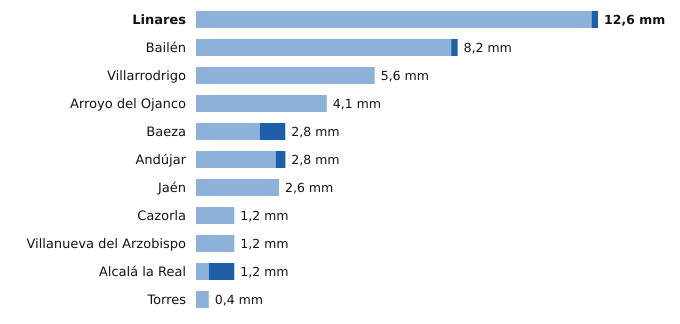

The data file committed next to this chart (first rows):
estacion, provincia, indicativo, mm_6_dias_anteriores, mm_hoy, mm_7_dias, horas_de_hoy
Linares, Jaén, 5279X, 12.4, 0.2, 12.6, 20
Bailén, Jaén, 5281X, 8.0, 0.2, 8.2, 20
Villarrodrigo, Jaén, 5192, 5.6, 0.0, 5.6, 21
Arroyo del Ojanco, Jaén, 5181D, 4.1, 0.0, 4.1, 21
Baeza, Jaén, 5164B, 2.0, 0.8, 2.8, 20
Andújar, Jaén, 5298X, 2.5, 0.3, 2.8, 21
Jaén, Jaén, 5270B, 2.6, 0.0, 2.6, 21
Cazorla, Jaén, 5038Y, 1.2, 0.0, 1.2, 21
Villanueva del Arzobispo, Jaén, 5210X, 1.2, 0.0, 1.2, 20
Alcalá la Real, Jaén, 5406X, 0.4, 0.8, 1.2, 21
Torres, Jaén, 5165X, 0.4, 0.0, 0.4, 20
